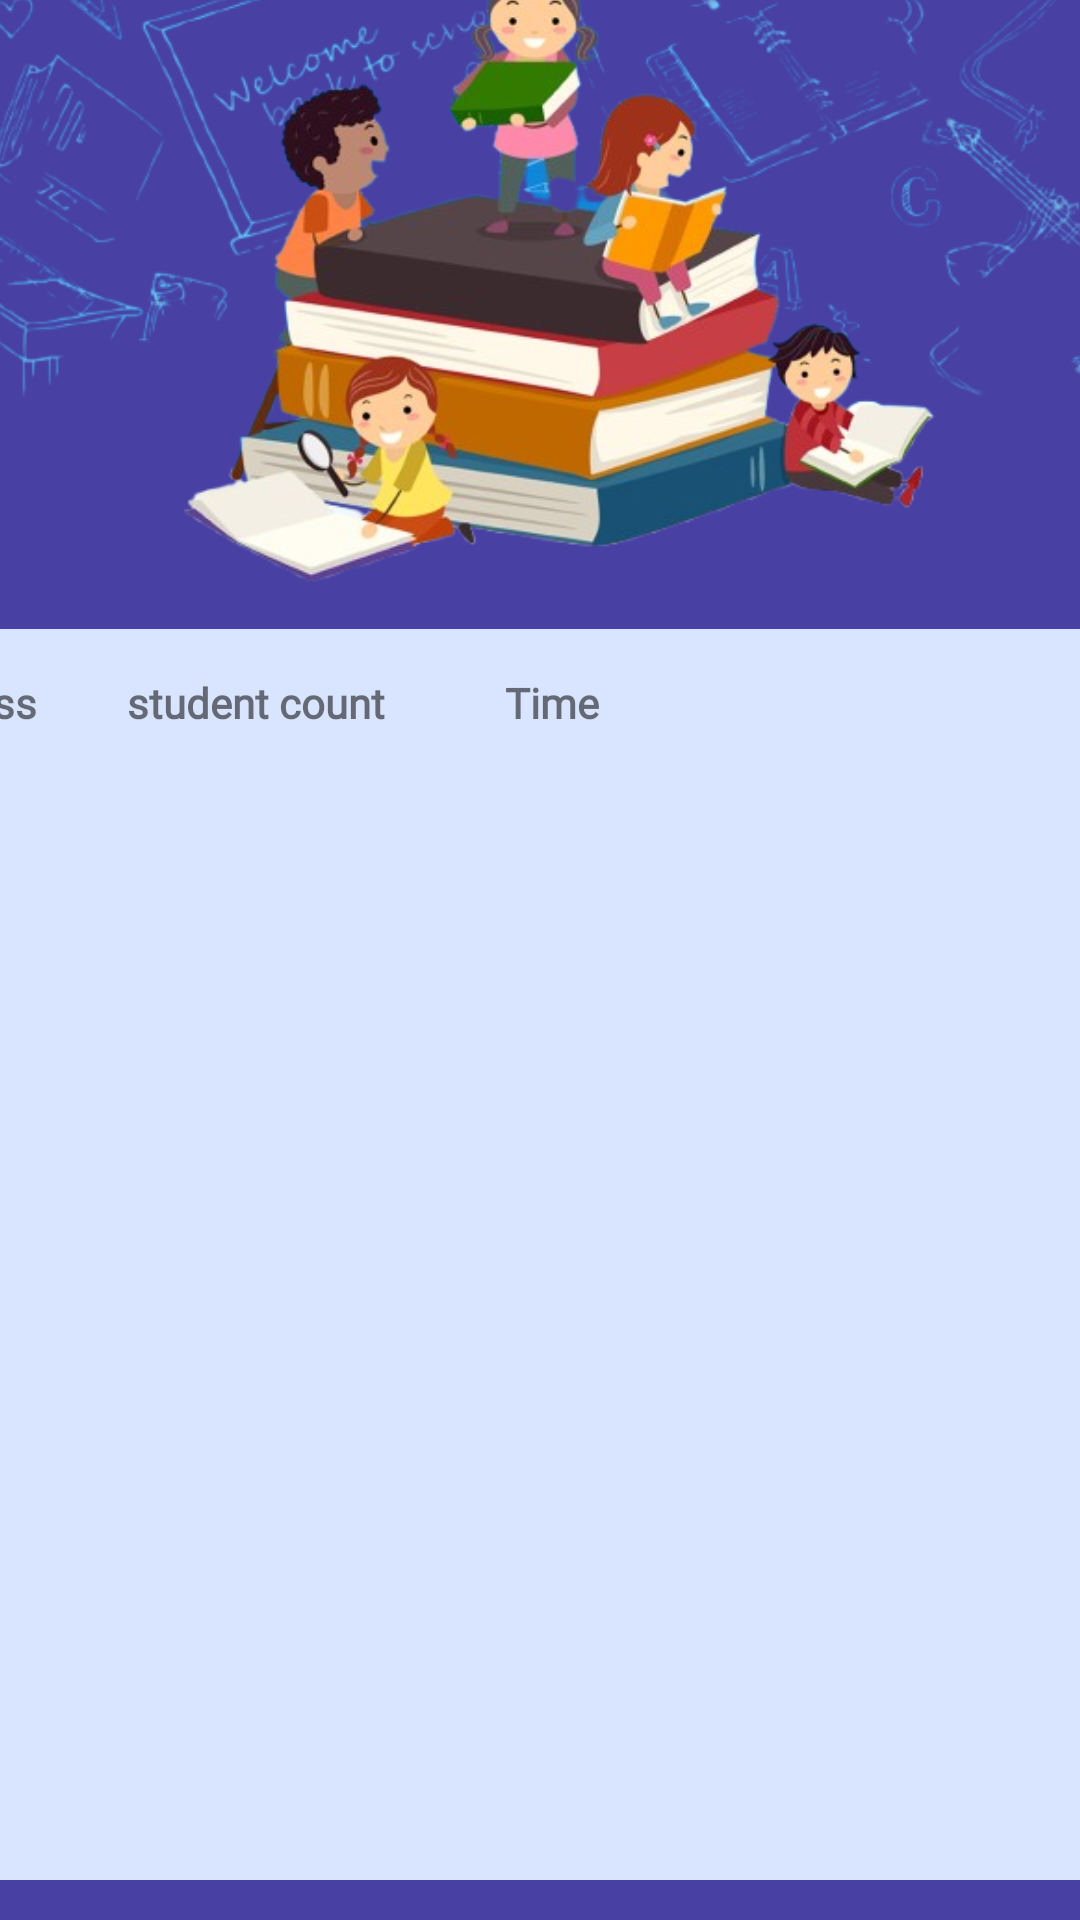

The Android layout XML behind this screen, and the referenced resources:
<!-- AndroidManifest.xml: application theme Base.Theme.MyVersion_Proj -->
<!-- res/layout/activity_main_volley.xml -->
<?xml version="1.0" encoding="utf-8"?>
<androidx.constraintlayout.widget.ConstraintLayout
    xmlns:android="http://schemas.android.com/apk/res/android"
    xmlns:app="http://schemas.android.com/apk/res-auto"
    xmlns:tools="http://schemas.android.com/tools"
    android:id="@+id/main"
    android:layout_width="match_parent"
    android:layout_height="match_parent"
    android:background="#4840A3"
    tools:context=".MainActivity">

    <FrameLayout
        android:id="@+id/frameLayout"
        android:layout_width="415dp"
        android:layout_height="254dp"
        app:layout_constraintBottom_toTopOf="@+id/AssignmnetList"
        app:layout_constraintEnd_toEndOf="parent"
        app:layout_constraintStart_toStartOf="parent"
        app:layout_constraintTop_toTopOf="parent">

        <ImageView
            android:id="@+id/imageView"
            android:layout_width="match_parent"
            android:layout_height="255dp"
            android:layout_marginTop="0dp"
            android:background="#4840A3"
            app:srcCompat="@drawable/ass"/>

        <TextView
            android:layout_width="wrap_content"
            android:layout_height="wrap_content"
            android:layout_gravity="top|left"
            android:layout_marginLeft="10dp"
            android:layout_marginTop="5dp"
            android:layout_marginRight="10dp"
            android:fontFamily="@font/capriola"
            android:text="Assignments"
            android:textColor="#D9E5FF"
            android:textSize="25dp"/>

    </FrameLayout>
    
    
    
    
    
    
    
    

    <ScrollView
        android:id="@+id/AssignmnetList"
        android:layout_width="389dp"
        android:layout_height="417dp"
        android:layout_marginBottom="58dp"
        android:background="#D9E5FF"
        app:layout_constraintBottom_toBottomOf="parent"
        app:layout_constraintEnd_toEndOf="parent"
        app:layout_constraintHorizontal_bias="0.476"
        app:layout_constraintStart_toStartOf="parent"
        app:layout_constraintTop_toBottomOf="@+id/frameLayout">

        <LinearLayout
            android:id="@+id/verticalScrollView"
            android:layout_width="match_parent"
            android:layout_height="wrap_content"
            android:orientation="vertical">

            <LinearLayout
                android:id="@+id/Assignmnets"
                android:layout_width="match_parent"
                android:layout_height="wrap_content"
                android:orientation="horizontal"
                android:paddingLeft="2dp"
                android:paddingTop="15dp"
                android:paddingBottom="15dp">

                <TextView
                    android:id="@+id/AssignmentName"
                    android:layout_width="wrap_content"
                    android:layout_height="wrap_content"
                    android:fontFamily="@font/capriola"
                    android:text="Ass"
                    android:textStyle="bold"/>

                <TextView
                    android:id="@+id/countStudent"
                    android:layout_width="wrap_content"
                    android:layout_height="wrap_content"
                    android:layout_marginLeft="10dp"
                    android:fontFamily="@font/capriola"
                    android:paddingLeft="20dp"
                    android:text="student count"
                    android:textStyle="bold" />

                <TextView
                    android:id="@+id/publishDate"
                    android:layout_width="550dp"
                    android:layout_height="wrap_content"
                    android:layout_marginLeft="10dp"
                    android:layout_weight="1"
                    android:fontFamily="@font/capriola"
                    android:paddingLeft="30dp"
                    android:text="Time"
                    android:textStyle="bold" />

            </LinearLayout>

        </LinearLayout>

    </ScrollView>

    <Button
        android:id="@+id/createAssignment"
        style="@style/CustomButton"
        android:layout_width="388dp"
        android:layout_height="59dp"
        android:text="Create New Assignment"
        app:layout_constraintBottom_toBottomOf="parent"
        app:layout_constraintEnd_toEndOf="parent"
        app:layout_constraintStart_toStartOf="parent"
        app:layout_constraintTop_toBottomOf="@+id/AssignmnetList"
        app:layout_constraintVertical_bias="0.111"/>

</androidx.constraintlayout.widget.ConstraintLayout>
<!-- resources referenced by this layout -->
<resources>
  <!-- drawable ass: png bitmap (drawable, 239652 bytes) -->
  <style name="CustomButton" parent="Widget.MaterialComponents.Button">
          <item name="android:backgroundTint">#F9CD6A</item>
          <item name="android:textColor">#4840A3</item>
          <item name="android:textStyle">bold</item>
          <item name="cornerRadius">16dp</item>
          <item name="android:elevation">6dp</item>
          <item name="android:padding">12dp</item>
      </style>
  <style name="Base.Theme.MyVersion_Proj" parent="Theme.MaterialComponents.DayNight.NoActionBar">
          <item name="colorControlActivated">@color/transparent</item>
  
          
          
      </style>
  <color name="transparent">#FFFFFF</color>
</resources>
